Run: headless pygame with SDL's dummy video driver; simulated clock (each Clock.tick advances the game by its frame time, no real sleeping); random seed 0; keys injected as events and as key.get_pressed() state; no mouse input.
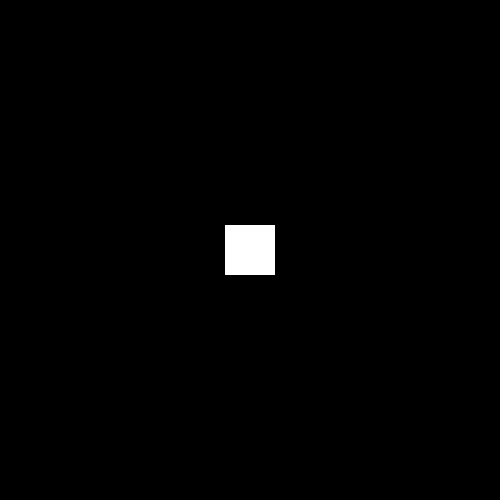
Frame 1 of 4 · flips 1–60 · no input
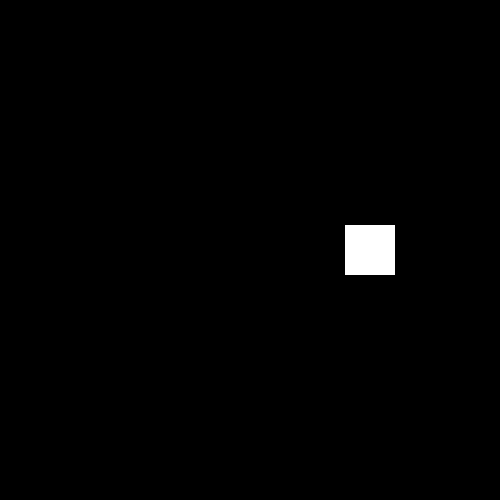
Frame 2 of 4 · flips 61–180 · tapped SPACE, RETURN · held RIGHT (→), D
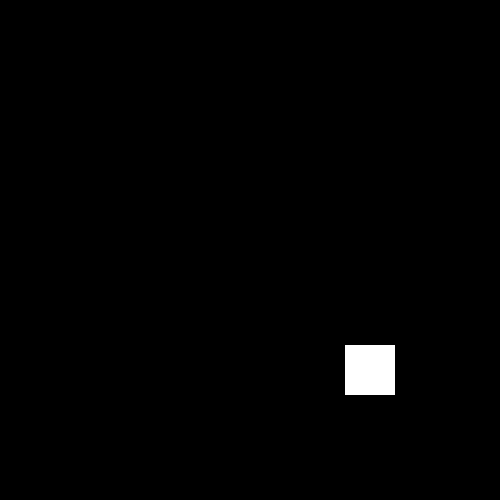
Frame 3 of 4 · flips 181–300 · held DOWN (↓), S
Frame 4 of 4 · flips 301–420 · held LEFT (←), A, UP (↑), W · screen same as frame 1, image omitted

The pygame program that drew these frames:

# import library
# initialize it 
# declare width height
# create a pygame surface
# add caption
# add game loop

# i need a rectangle 
# i need to add boundaries for my rectangle
# I need my rectangle to move around
# i wanto to change its color whenit touches any boundary


import pygame # library

pygame.init() # initilalize the library so that we can we have access to all its functions


# declare needed variables

def move_rectangle(): 
    width, height = 500, 500 # screen width, height

    colors = {
        'red' : pygame.Color('red'),
        'green' : pygame.Color('green'),
        'blue' : pygame.Color('blue'),
        'yellow' : pygame.Color('yellow')

    }

    keys = {
        'left' : pygame.K_LEFT, 
        'right' : pygame.K_RIGHT, 
        'up' : pygame.K_UP,
        'down' : pygame.K_DOWN
    }

    #keys['right'] = 255

    current_color = pygame.Color('white')

    rect_width, rect_height = 50, 50
    # 500 - 50 = 450 // 2 =  225 

    # get the perfect center
    x = (width - rect_width) // 2 
    y = (height - rect_height) // 2

    # pygame screen of 500 x 500
    screen = pygame.display.set_mode((width, height)) 

    # set window title
    pygame.display.set_caption('My Game Window')

    # game loop is a continuous loop that runs while the game is active
    running = True
    while running: 
        # list of events
        for event in pygame.event.get(): # Quit, enter, escaped
            if event.type == pygame.QUIT:
                running = False

        # get the pressed key
        # 1- if event.type == pygame.KEYDOWN:
            #if event.key == pygame.K_SPACE:
                #print("Space key pressed!")

        keyPressed = pygame.key.get_pressed() 

        #(0, 0) ----------------> x increases →
    #|
    #|
    #|
    # ↓ y increases 
    # 50 - 1 = 49

        if keyPressed[keys['up']]: # keyPressed['up']
            y = y-1

        if keyPressed[keys['down']]:
            y = y+1

        if keyPressed[keys['left']]:
            x = x-1

        if keyPressed[keys['right']]:
            x = x+1

        # prevent from going outside boundaries
        # (0,-600)
        # min(460, 450)
        # 450 
                # max(0,-100)
        x = min(max(0,x), width - rect_width) # (430, 450)
        y = min(max(0,y), height - rect_height)

        rectangle = pygame.Rect(x, y, rect_width, rect_height)

        screen.fill((0, 0, 0)) # clearing the screen 

        if x == 0:
            current_color = colors['blue']
        elif x == width - rect_width: # 500-50 = 450
            current_color = colors['red']
        elif y == 0:
            current_color = colors['green']
        elif y == height - rect_height:
            current_color = colors['yellow']

        
        pygame.draw.rect(screen, current_color, rectangle)

        pygame.display.flip() 

    print("OUTSIDE LOOP")
    pygame.quit() # quit from the game


if __name__ == '__main__':
    move_rectangle()
